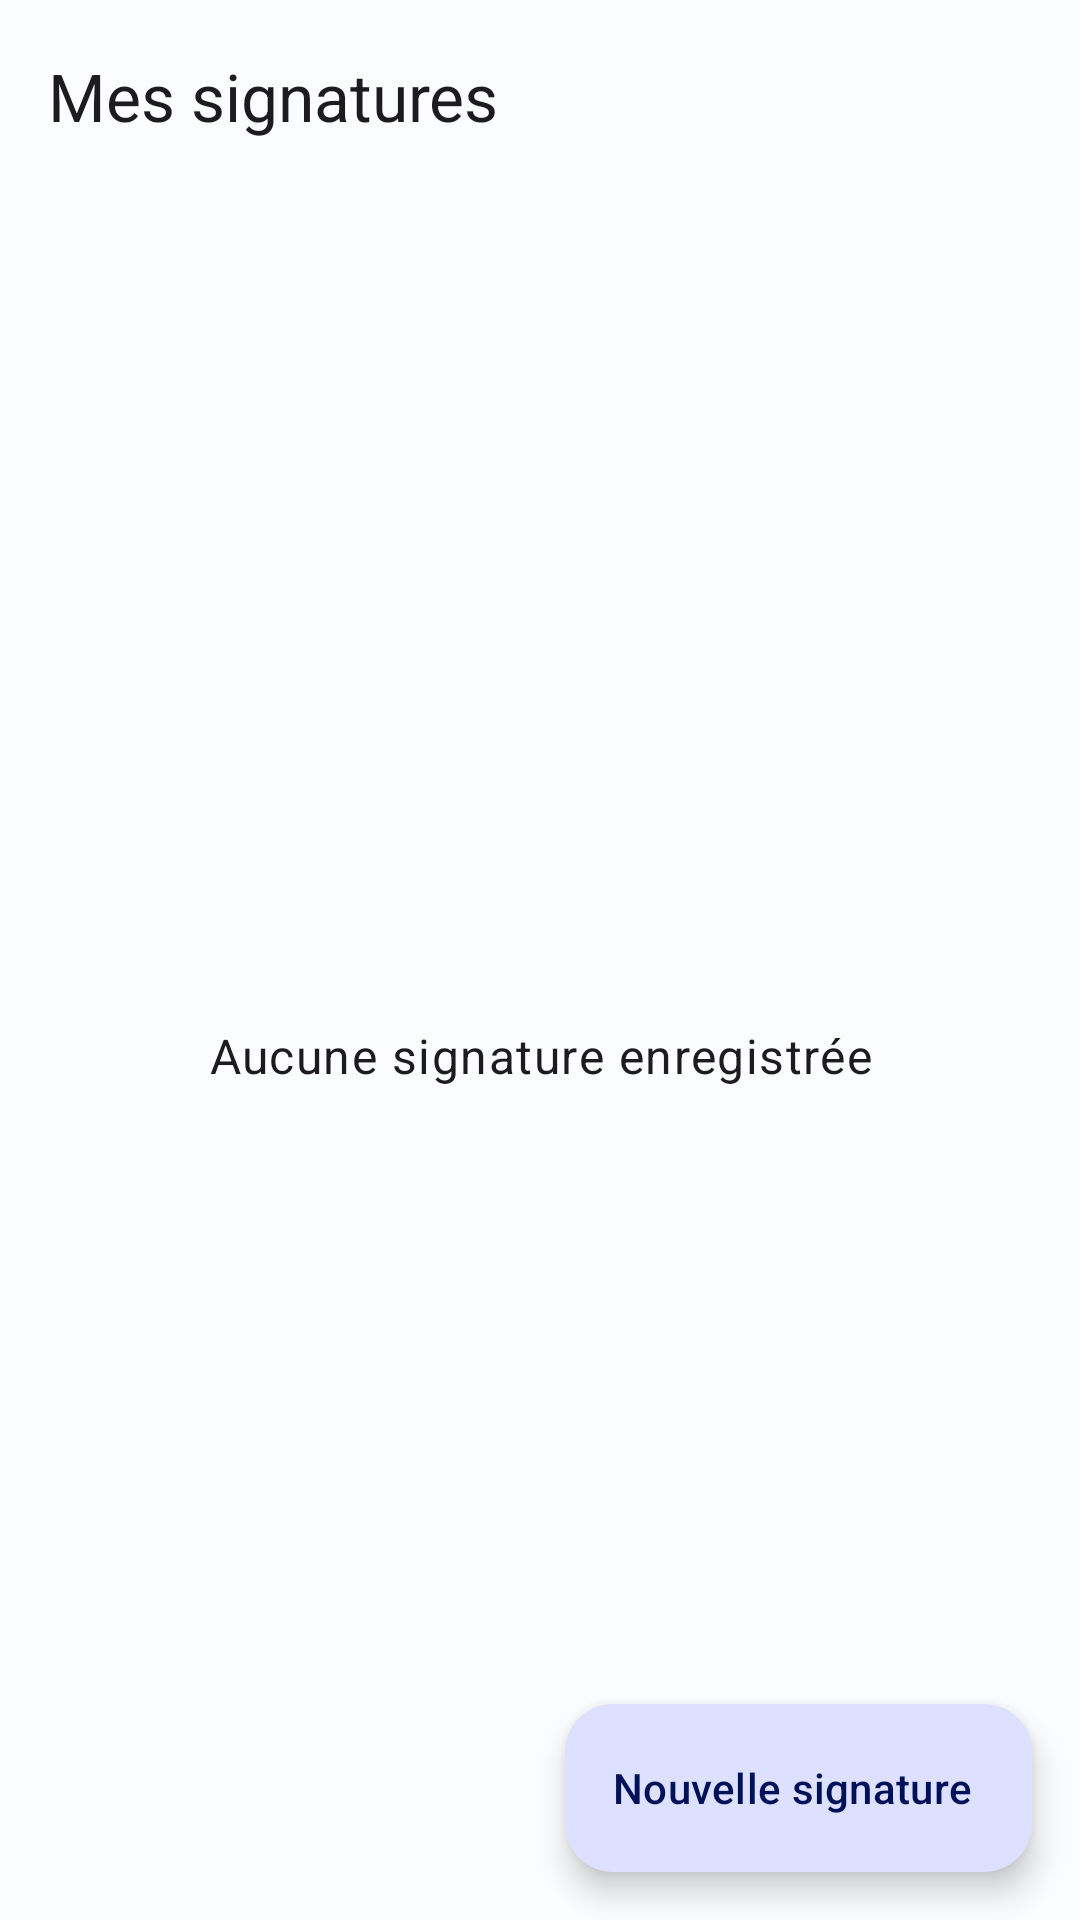

Layout XML and referenced resources for this Android screen:
<!-- AndroidManifest.xml: application theme Theme.NineReader -->
<!-- res/layout/fragment_signatures.xml -->
<?xml version="1.0" encoding="utf-8"?>
<androidx.coordinatorlayout.widget.CoordinatorLayout xmlns:android="http://schemas.android.com/apk/res/android"
    xmlns:app="http://schemas.android.com/apk/res-auto"
    android:layout_width="match_parent"
    android:layout_height="match_parent">

    <LinearLayout
        android:layout_width="match_parent"
        android:layout_height="match_parent"
        android:orientation="vertical">

        <com.google.android.material.appbar.MaterialToolbar
            android:id="@+id/toolbar"
            android:layout_width="match_parent"
            android:layout_height="?attr/actionBarSize"
            app:navigationContentDescription="@string/cd_back"
            app:navigationIcon="@drawable/ic_arrow_back"
            app:title="@string/signatures" />

        <FrameLayout
            android:layout_width="match_parent"
            android:layout_height="match_parent">

            <androidx.recyclerview.widget.RecyclerView
                android:id="@+id/list"
                android:layout_width="match_parent"
                android:layout_height="match_parent"
                android:clipToPadding="false"
                android:padding="@dimen/screen_padding" />

            <TextView
                android:id="@+id/empty"
                android:layout_width="match_parent"
                android:layout_height="wrap_content"
                android:layout_gravity="center"
                android:gravity="center"
                android:padding="32dp"
                android:text="@string/signatures_empty"
                android:textAppearance="?attr/textAppearanceBodyLarge" />
        </FrameLayout>
    </LinearLayout>

    <com.google.android.material.floatingactionbutton.ExtendedFloatingActionButton
        android:id="@+id/add"
        android:layout_width="wrap_content"
        android:layout_height="wrap_content"
        android:layout_gravity="bottom|end"
        android:layout_margin="16dp"
        android:text="@string/new_signature"
        app:icon="@drawable/ic_add" />
</androidx.coordinatorlayout.widget.CoordinatorLayout>
<!-- resources referenced by this layout -->
<resources>
  <dimen name="screen_padding">16dp</dimen>
  <string name="cd_back">Retour</string>
  <string name="new_signature">Nouvelle signature</string>
  <string name="signatures">Mes signatures</string>
  <string name="signatures_empty">Aucune signature enregistrée</string>
  <style name="Theme.NineReader" parent="Base.Theme.NineReader" />
  <color name="md_primary">#1F45E0</color>
  <color name="md_on_primary">#FFFFFF</color>
  <color name="md_primary_container">#DDE1FF</color>
  <color name="md_on_primary_container">#001257</color>
  <color name="md_secondary">#00658E</color>
  <color name="md_on_secondary">#FFFFFF</color>
  <color name="md_secondary_container">#C7E7FF</color>
  <color name="md_on_secondary_container">#001E2E</color>
  <color name="md_tertiary">#6B4EA2</color>
  <color name="md_on_tertiary">#FFFFFF</color>
  <color name="md_tertiary_container">#EBDDFF</color>
  <color name="md_on_tertiary_container">#25005A</color>
  <color name="md_error">#B3261E</color>
  <color name="md_background">#FBFCFE</color>
  <color name="md_on_background">#1D1B20</color>
  <color name="md_surface">#FBFCFE</color>
  <color name="md_on_surface">#1D1B20</color>
  <color name="md_surface_variant">#E7E0EC</color>
  <color name="md_on_surface_variant">#49454F</color>
  <color name="md_outline">#79747E</color>
  <color name="md_outline_variant">#CAC4D0</color>
  <color name="md_surface_container_lowest">#FFFFFF</color>
  <color name="md_surface_container_low">#F4F5FA</color>
  <color name="md_surface_container">#EEF0F6</color>
  <color name="md_surface_container_high">#E8EAF1</color>
  <color name="md_surface_container_highest">#E2E4EC</color>
  <color name="md_inverse_primary">#B8C4FF</color>
</resources>
